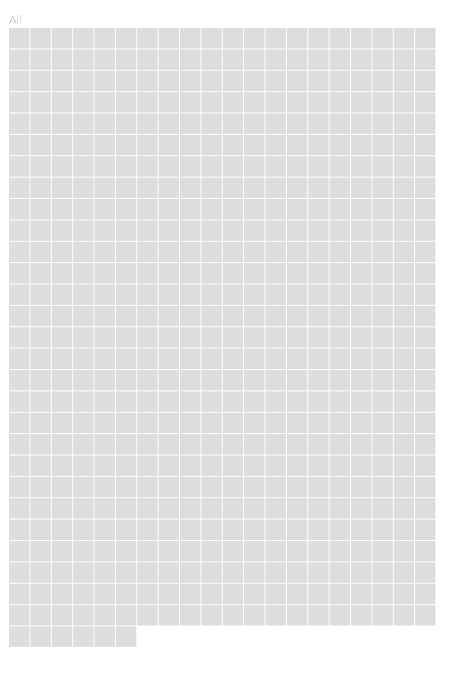
D3 v3 page, settled after 480 driven frames (8 s of simulated time); the page loaded 1 data file(s).


// ── main.min.js
/* (C)2015 @animateddata */"use strict";var animdata=animdata||{};animdata.data=function(){var a={};return a.data=[],a.init=function(b){d3.csv("data/data.csv",function(c,d){a.data=d,b()})},a}();var animdata=animdata||{};animdata.chart=function(){function a(a){var b={mixed:"A mix","?":"No response",all:"All","15-19":"15-19yrs","20-24":"20-24yrs","25-29":"25-29yrs","30-34":"30-34yrs","35-39":"35-39yrs","40-44":"40-44yrs","45+":"45+yrs","0-1":"Up to 2 years","2-5":"2 to 5 years","6-9":"6 to 9 years","10-13":"10 to 13 years","14-17":"14 to 17 years","18+":"18+ years","0-100":"£0-100","100-199":"£100-199","200-299":"£200-299","300-399":"£300-399","400-499":"£400-499","500-749":"£500-749","750-999":"£750-999","1000+":"£1000+",fixed:"Fixed",notUsually:"Deposit not usually asked for",CON:"Content",DES:"Design","DES/DEV":"Design & development",DEV:"Development",MAN:"Management",MAR:"Marketing",OTH:"Other",SYS:"System administration","UI/UX":"User interface/experience",agencies:"Subcontracting with agencies",direct:"Directly with clients",freelancers:"In partnership with other freelancers"};return _.has(b,a)?b[a]:a}function b(){var a={};_.each(t,function(b,c){a[c]={},_.each(b,function(b,d){a[c][b]=d})}),t=a}function c(a,b){var c={};if(_.has(s,b.colorBy))c=s[b.colorBy];else{var d=_.map(a,function(a){return a[b.colorBy]});d=_.uniq(d),_.each(d,function(a,b){c[a]=r(b)})}return c["?"]="#eee",c}function d(a,b){var d=c(a,b);_.each(a,function(a){if("none"===b.colorBy)return void(a.layout.color=null);var c=a[b.colorBy];a.layout.color=_.has(d,c)?d[c]:null})}function e(a,b){var c={};p=[],_.each(a,function(a){a.layout={},a.geometry={}}),_.each(a,function(a){var d=a[b.groupBy];"none"===b.groupBy&&(d="all"),_.has(c,d)||(c[d]=[]),c[d].push(a)}),d(a,b),_.each(c,function(a,b){p.push({name:b,members:a})});var e=null;_.has(t,b.sortBy)&&(e=t[b.sortBy]),_.each(p,function(a){a.members=_.sortBy(a.members,function(a){return e?e[a[b.sortBy]]:a[b.sortBy]})}),e=null,_.has(t,b.groupBy)&&(e=t[b.groupBy]),p=_.sortBy(p,function(a){return e?e[a.name]:a.name});var f,g=20,h=o.cellSize+o.cellPadding;_.each(p,function(a){_.each(a.members,function(a,b){a.geometry.x=b%o.numCols*h,a.geometry.y=g+Math.floor(b/o.numCols)*h,f=a.geometry.y}),g=f+o.groupSpacing})}function f(b){var c=q.cells.selectAll("rect").data(b);c.enter().append("rect").on("mouseover",function(a){j(a)}).on("mousemove",function(a){i(a)}).on("mouseout",function(a){k(a)}),c.attr("width",o.cellSize).attr("height",o.cellSize).transition().duration(1e3).attr("x",function(a){return a.geometry.x}).attr("y",function(a){return a.geometry.y}).style("fill",function(a){return a.layout.color}),c=q.cells.selectAll("text").data(p),c.enter().append("text"),c.exit().remove(),c.text(function(b){return a(b.name)}).attr("y",function(a){return a.members[0].geometry.y-4})}function g(b,d){var e=c(b,d);e=_.map(e,function(a,b){return{name:b,color:a}}),"none"===d.colorBy&&(e={}),q.legend.select("h3").classed("active",_.keys(e).length>0);var f=null;_.has(t,d.colorBy)&&(f=t[d.colorBy]),e=_.sortBy(e,function(a){return f?f[a.name]:a.name});var g=q.legend.selectAll("div.item").data(e);g.enter().append("div").classed("item",!0),g.exit().remove(),g.style("border-color",function(a){return a.color}).text(function(b){return a(b.name)})}function h(b){var c=[{label:"Age",key:"age"},{label:"Gender",key:"gender"},{label:"Location",key:"location"},{label:"Day rate (£/day)",key:"dayRateCat"},{label:"Skillset",key:"skillset"}],d="<table>";return _.each(c,function(c){d+="<tr><td>"+c.label+":</td><td>"+a(b[c.key])+"</td></tr>"}),d+="</table>"}function i(a){var b=d3.mouse(q.container.node()),c=b[0]+5;b[1]+=5,c>.8*m?c-=o.tooltipWidth+10:c>.4*m&&(c-=.5*o.tooltipWidth),q.tooltip.html(h(a)).style("left",c+"px").style("top",b[1]+"px")}function j(a){q.tooltip.style("display","block").transition().style("opacity",1),i(a)}function k(a){q.tooltip.transition().style("opacity",0)}function l(){var a=p[p.length-1],b=a.members[a.members.length-1],c=b.geometry.y;q.svg.attr("height",c+50+"px")}var m,n={},o={cellSize:20,cellPadding:1,numCols:20,groupSpacing:60,tooltipWidth:230},p=[],q={},r=d3.scale.category20c(),s={age:{"15-19":"#f0f9e8","20-24":"#ccebc5","25-29":"#a8ddb5","30-34":"#7bccc4","35-39":"#4eb3d3","40-44":"#2b8cbe","45+":"#08589e"},dayRateCat:{"0-100":"#f7fcf0","100-199":"#e0f3db","200-299":"#ccebc5","300-399":"#a8ddb5","400-499":"#7bccc4","500-749":"#4eb3d3","750-999":"#2b8cbe","1000+":"#08589e"},requestDeposit:{notUsually:"#bbb","0-10%":"#f0f9e8","10-25%":"#bae4bc","25-50%":"#7bccc4","50+%":"#2b8cbe",fixed:"#fbb4b9"},gender:{Male:"#7fcdbb",Female:"#edf8b1"},charge:{"By the hour":"#f0f9e8","By the day":"#bae4bc","By the week":"#7bccc4","By the month":"#2b8cbe","By the project":"#fdcc8a","Varies per project":"#bbb"},yearsFreelance:{"0-1":"#f0f9e8","2-5":"#ccebc5","6-9":"#a8ddb5","10-13":"#7bccc4","14-17":"#43a2ca","18+":"#0868ac"}},t={age:["15-19","20-24","25-29","30-34","35-39","40-44","45+"],dayRateCat:["0-100","100-199","200-299","300-399","400-499","500-749","750-999","1000+"],requestDeposit:["notUsually","0-10%","10-25%","25-50%","50+%","fixed"],gender:["Female","Male"],location:["East Midlands","East of England","London","North East","Northern Ireland","North West","Scotland","South East","South West","Wales","West Midlands","Yorkshire & The Humber"],skillset:["DES","DEV","DES/DEV","UI/UX","SYS","MAR","CON","MAN","OTH"],charge:["By the hour","By the day","By the week","By the month","By the project","Varies per project"],yearsProfessional:["0-1","2-5","6-9","10-13","14-17","18+"],yearsFreelance:["0-1","2-5","6-9","10-13","14-17","18+"],workRelationships:["direct","freelancers","agencies","mixed","all"]};return n.update=function(a,b){e(a,b),f(a),g(a,b),l()},n.updateWidth=function(a,b,c){m=a,q.svg.attr("width",.91*a+"px"),o.cellSize=.9*a/o.numCols-o.cellPadding,e(b,c),f(b),l()},n.init=function(){q.container=d3.select("#chart"),q.svg=q.container.select("svg"),q.cells=q.svg.select("g.cells"),q.legend=d3.select("#wrapper .sidebar .legend"),q.tooltip=q.container.select(".tooltip"),b()},n}();var animdata=animdata||{};animdata.menu=function(){function a(a){d3.select(this).append("text").classed("label",!0).text(a.label);var b=d3.select(this).append("select").on("change",function(a){e.menuSelect(a.name,this.options[this.selectedIndex].value)});b.selectAll("option").data(function(a){return a.options}).enter().append("option").attr("value",function(a){return a.name}).text(function(a){return a.label})}function b(){d3.select("#wrapper .sidebar .menu").selectAll("div").data(d).enter().append("div").classed("select",!0).each(a)}var c={},d=[{name:"groupBy",label:"Group by",options:[{label:"No grouping",name:"none"},{label:"Age",name:"age"},{label:"Day rate (£/day)",name:"dayRateCat"},{label:"Typical size of deposit?",name:"requestDeposit"},{label:"Gender",name:"gender"},{label:"Location",name:"location"},{label:"Skillset",name:"skillset"},{label:"How do you charge?",name:"charge"},{label:"How long a freelancer (yrs)",name:"yearsFreelance"},{label:"Working relationships",name:"workRelationships"}]},{name:"colorBy",label:"Colour by",options:[{label:"No colour",name:"none"},{label:"Age",name:"age"},{label:"Day rate (£/day)",name:"dayRateCat"},{label:"Typical size of deposit?",name:"requestDeposit"},{label:"Gender",name:"gender"},{label:"Location",name:"location"},{label:"Skillset",name:"skillset"},{label:"How do you charge?",name:"charge"},{label:"How long a freelancer (yrs)",name:"yearsFreelance"},{label:"Working relationships",name:"workRelationships"}]}],e={};return c.init=function(a){e=a,b()},c.updateVisibility=function(a){d3.select("#wrapper .sidebar .menu").classed("active",a)},c}();var animdata=animdata||{};animdata.story=function(){function a(a){e.html(a)}function b(){if(h+=1,h===f.length)return a("<div>Now it's your chance to explore the data. You can choose how you want to group and colour the respondents using the two menus below.</div><div>Survey and data by <a href='http://cole007.net/'>Cole Henley</a>.</div><div>Visualisation design and build by <a href='http://animateddata.co.uk'>Peter Cook</a>.</div>"),d3.select("#wrapper .sidebar .buttons").style("display","none"),void g.newChapter(!1);d3.select("#wrapper .sidebar .buttons .prev.button").classed("active",!0);var b=f[h];a(b.copy),g.newChapter(b)}function c(){h-=1,0===h&&d3.select("#wrapper .sidebar .buttons .prev.button").classed("active",!1);var b=f[h];a(b.copy),g.newChapter(b)}var d={},e=d3.select("#wrapper .sidebar .about .copy"),f=[{groupBy:"none",colorBy:"none",copy:"<div>This is an interactive visualisation of results from Cole Henley's <a href='http://ournameismud.co.uk/blog/article/2014-freelance-rates-results-what-people-charge'>2014 Freelance Rates survey</a>.</div><div>There were 566 respondents and each is represented by a single cell in this visualisation.</div>You can hover over (or touch) a cell to find out more about each of the respondents.</div>"},{groupBy:"location",colorBy:"location",copy:"<div>Responses came from all over the UK but there is clearly a bias towards London and the South.</div>"},{groupBy:"skillset",colorBy:"skillset",copy:"<div>The majority of respondents were either designers or developers, with more than twice as many developers as designers.</div>"},{groupBy:"dayRateCat",colorBy:"dayRateCat",copy:"<div>There's a large variance of rates, ranging from less than £100 per day through to over £1000 a day.</div><div>Most respondents are in the £200 to £400 range.</div>"},{groupBy:"skillset",colorBy:"dayRateCat",copy:"<div>If we group by skill we can see that certain skills attract the top rates.</div><div>Of those who responded, only developers, system administrators and managers have day rates above £1000.</div>"},{groupBy:"age",colorBy:"age",copy:"<div>The majority of respondents are in the 25-35 years age range with a drop off in numbers of over 40s.</div>"},{groupBy:"age",colorBy:"dayRateCat",copy:"<div>However the 40-44yrs bracket has a greater proportion of high day rates than any other age group.</div><div>That's not to say it's not possible to earn a good day rate at a younger age. There's a respondent in the 15-19yr bracket charging £500-749 a day!</div>"}],g={},h=0;return d.init=function(d){g=d,d3.select("#wrapper .sidebar .buttons .next").on("click",b),d3.select("#wrapper .sidebar .buttons .prev").on("click",c),a(f[0].copy)},d}();var animdata=animdata||{};animdata.main=function(){function a(){var a;window.onresize=function(c){clearTimeout(a),a=setTimeout(function(){b()},200)}}function b(){{var a=1100,b=900,c=window,d=document,e=d.documentElement,i=d.getElementsByTagName("body")[0],j=c.innerWidth||e.clientWidth||i.clientWidth;c.innerHeight||e.clientHeight||i.clientHeight}if(j>a&&(j=a),g.wrapper.style("width",j+"px"),j>b){var k=Math.floor(.5*j)-2*h.containerPadding;g.chart.style("width",k+"px"),animdata.chart.updateWidth(k,animdata.data.data,f.uiState),g.sidebar.style("width",k+"px").style("position","absolute"),g.wrapper.classed("portrait",!1)}else{var l=j-2*h.containerPadding;g.chart.style("width",l+"px"),g.sidebar.style("width",l+"px").style("position","static"),g.wrapper.classed("portrait",!0),animdata.chart.updateWidth(l,animdata.data.data,f.uiState)}}function c(a,b){f.uiState[a]=b,"colorBy"===a&&(f.uiState.sortBy=b),animdata.chart.update(animdata.data.data,f.uiState)}function d(a){return a?(f.uiState.groupBy=a.groupBy,f.uiState.colorBy=a.colorBy,f.uiState.sortBy=a.colorBy,animdata.chart.update(animdata.data.data,f.uiState),void animdata.menu.updateVisibility(!f.uiState.storyIsActive)):(f.uiState.storyIsActive=!1,animdata.menu.updateVisibility(!f.uiState.storyIsActive),f.uiState.groupBy="none",f.uiState.colorBy="none",void animdata.chart.update(animdata.data.data,f.uiState))}function e(){b()}var f={};f.uiState={groupBy:"none",colorBy:"none",sortBy:"none",storyIsActive:!0};var g={},h={containerPadding:20};return f.go=function(){animdata.data.init(e),g.wrapper=d3.select("#wrapper"),g.chart=d3.select("#chart"),g.sidebar=g.wrapper.select(".sidebar"),animdata.chart.init(),animdata.story.init({newChapter:d}),animdata.menu.init({menuSelect:c}),a()},f}(),animdata.main.go();

### data: data/data.csv
location, skillset, age, dayRate, yearsFreelance, charge, requestDeposit, workRelationships, gender, dayRateCat
London, mixed, 25-29, 40, 2-5, By the project, 25-50%, mixed, Male, 0-100
East Midlands, DES, 25-29, 42, 0-1, By the project, 10-25%, direct, Male, 0-100
Scotland, DEV, 25-29, 50, 6-9, By the hour, 10-25%, mixed, Male, 0-100
South West, mixed, 35-39, 50, 14-17, By the project, notUsually, direct, Male, 0-100
Yorkshire & The Humber, mixed, 25-29, $50, 2-5, By the project, 25-50%, mixed, Male, 0-100
South East, DES, 20-24, 75, 0-1, By the hour, notUsually, direct, Male, 0-100
East Midlands, mixed, 15-19, 75, 0-1, By the hour, 25-50%, direct, Male, 0-100
Northern Ireland, DES, 20-24, 75, 0-1, By the hour, notUsually, direct, Male, 0-100
London, DEV, 25-29, 75, 2-5, By the month, notUsually, direct, Female, 0-100
London, DES, 25-29, 80, 2-5, By the project, 10-25%, mixed, Male, 0-100
North East, DES, 25-29, £80, 2-5, By the hour, notUsually, direct, Male, 0-100
West Midlands, DES, 20-24, 80, 0-1, By the hour, 10-25%, direct, Male, 0-100
London, DES, 25-29, 85, 0-1, By the project, notUsually, mixed, Male, 0-100
Yorkshire & The Humber, mixed, 30-34, £90, 6-9, By the project, notUsually, direct, Male, 0-100
South West, mixed, 15-19, 100, 0-1, By the day, 10-25%, direct, Male, 100-199
North East, DES, 20-24, 100, 0-1, By the project, notUsually, direct, Male, 100-199
London, DEV, 20-24, £100, 2-5, By the day, notUsually, mixed, Male, 100-199
South East, mixed, 35-39, 100, 6-9, By the project, 25-50%, mixed, Male, 100-199
London, mixed, 30-34, 100, 2-5, By the project, 25-50%, mixed, Male, 100-199
North West, DES, 30-34, 100, 2-5, By the project, 25-50%, direct, Male, 100-199
North West, DEV, 30-34, 100, 0-1, By the hour, notUsually, direct, Male, 100-199
Northern Ireland, DES, 35-39, 100, 2-5, By the project, notUsually, direct, Male, 100-199
North East, DES, 20-24, 100, 0-1, By the project, 0-10%, mixed, Male, 100-199
London, DES, 30-34, 100, 2-5, By the day, 25-50%, mixed, Male, 100-199
South West, DEV, 40-44, £110, 0-1, By the hour, notUsually, direct, Male, 100-199
London, mixed, 25-29, £110, 0-1, By the day, ?, direct, Female, 100-199
London, DES, 25-29, 120, 2-5, By the day, 10-25%, mixed, Male, 100-199
London, DEV, 20-24, 120, 6-9, Varies per project, 10-25%, direct, Male, 100-199
Scotland, DEV, 15-19, 120, 0-1, By the project, 10-25%, mixed, Male, 100-199
West Midlands, DEV, 25-29, £120, 0-1, By the project, 25-50%, direct, Male, 100-199
South West, DEV, 40-44, 120, 2-5, By the hour, notUsually, mixed, Male, 100-199
Northern Ireland, mixed, 30-34, 120, 6-9, By the project, 10-25%, mixed, Male, 100-199
South West, DES, 35-39, 120, 2-5, By the hour, notUsually, mixed, Male, 100-199
West Midlands, DES, 40-44, 120, 10-13, Varies per project, 25-50%, mixed, Male, 100-199
South West, DES, 25-29, £120, 2-5, By the month, notUsually, direct, Male, 100-199
North West, DES, 20-24, 120, 2-5, By the hour, notUsually, direct, Male, 100-199
South West, DES, 40-44, 125, 2-5, By the day, notUsually, agencies, Male, 100-199
South West, DES, 35-39, £130, 0-1, By the day, notUsually, direct, Female, 100-199
North East, DES, 20-24, 140, 2-5, By the hour, notUsually, mixed, Male, 100-199
South East, mixed, 25-29, £140, 2-5, By the project, 25-50%, mixed, Male, 100-199
South East, mixed, 15-19, 150, 2-5, Varies per project, 25-50%, direct, Male, 100-199
South East, mixed, 40-44, 150, 10-13, By the month, 25-50%, direct, Male, 100-199
Yorkshire & The Humber, DEV, 45+, £150, 2-5, By the project, 10-25%, direct, Male, 100-199
South East, mixed, 15-19, 150, 2-5, Varies per project, fixed, mixed, Male, 100-199
Scotland, DES, 30-34, 150, 10-13, By the hour, fixed, direct, Male, 100-199
London, mixed, 20-24, 150, 2-5, Varies per project, ?, direct, Male, 100-199
London, mixed, 30-34, 150, 2-5, By the project, notUsually, direct, Male, 100-199
North East, DEV, 25-29, 150, 2-5, By the day, 25-50%, agencies, Male, 100-199
Yorkshire & The Humber, mixed, 30-34, 150, 2-5, By the day, 25-50%, direct, Male, 100-199
London, DES, 45+, 150, 2-5, By the hour, notUsually, mixed, Female, 100-199
West Midlands, mixed, 40-44, 150, 0-1, By the project, notUsually, direct, Male, 100-199
Yorkshire & The Humber, mixed, 25-29, 160, 2-5, By the project, 25-50%, mixed, Male, 100-199
South West, mixed, 25-29, 160, 2-5, By the hour, notUsually, direct, Male, 100-199
Northern Ireland, DES, 30-34, 160, 2-5, By the hour, 10-25%, mixed, Male, 100-199
South West, mixed, 40-44, 161, 0-1, By the project, 25-50%, mixed, Male, 100-199
London, DES, 25-29, £165, 0-1, By the day, 25-50%, direct, Male, 100-199
South East, mixed, 20-24, £175, 0-1, By the project, 25-50%, agencies, Male, 100-199
South West, DEV, 25-29, 175, 0-1, Varies per project, notUsually, direct, Male, 100-199
East of England, DEV, 25-29, 175, 2-5, By the day, 25-50%, direct, Male, 100-199
North West, mixed, 20-24, 180, 2-5, By the project, 50+%, mixed, Male, 100-199
... 506 more rows